Run: headless pygame with SDL's dummy video driver; simulated clock (each Clock.tick advances the game by its frame time, no real sleeping); random seed 0; keys injected as events and as key.get_pressed() state; no mouse input.
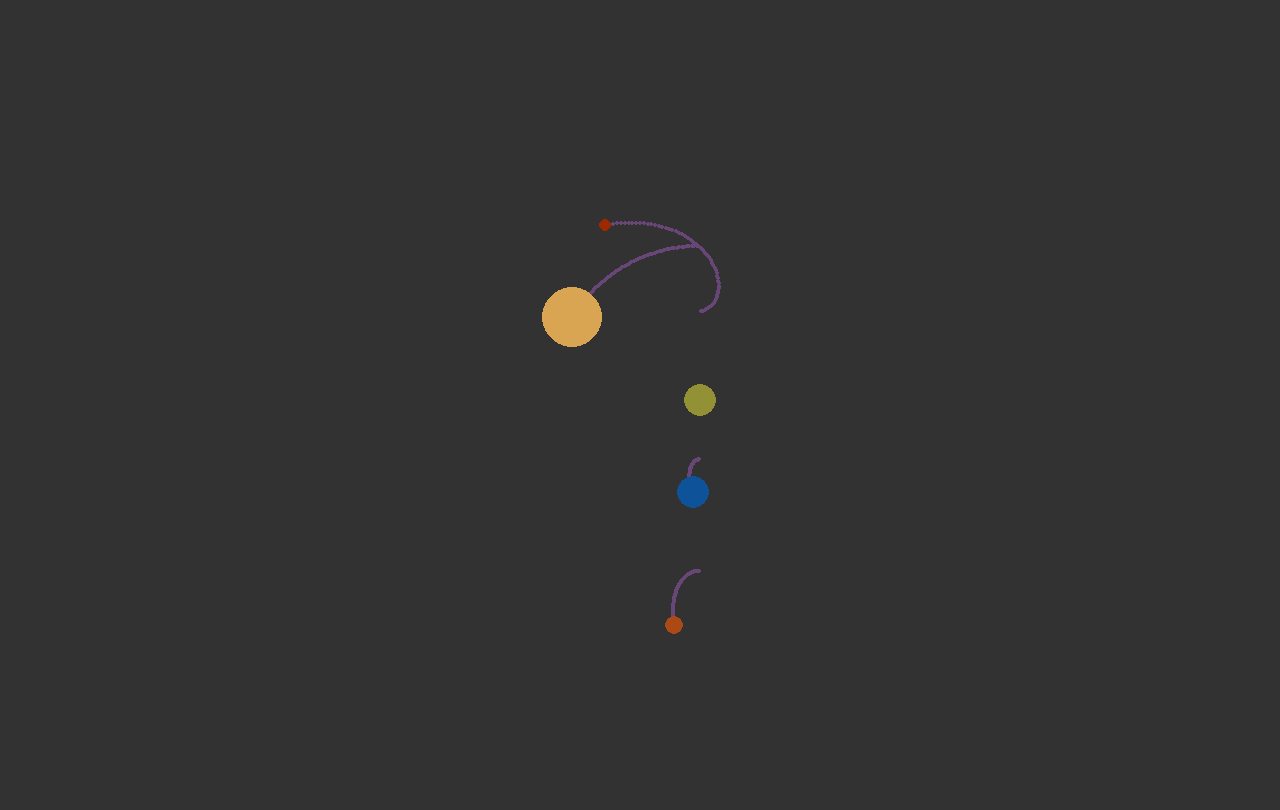
Frame 1 of 4 · flips 1–60 · no input
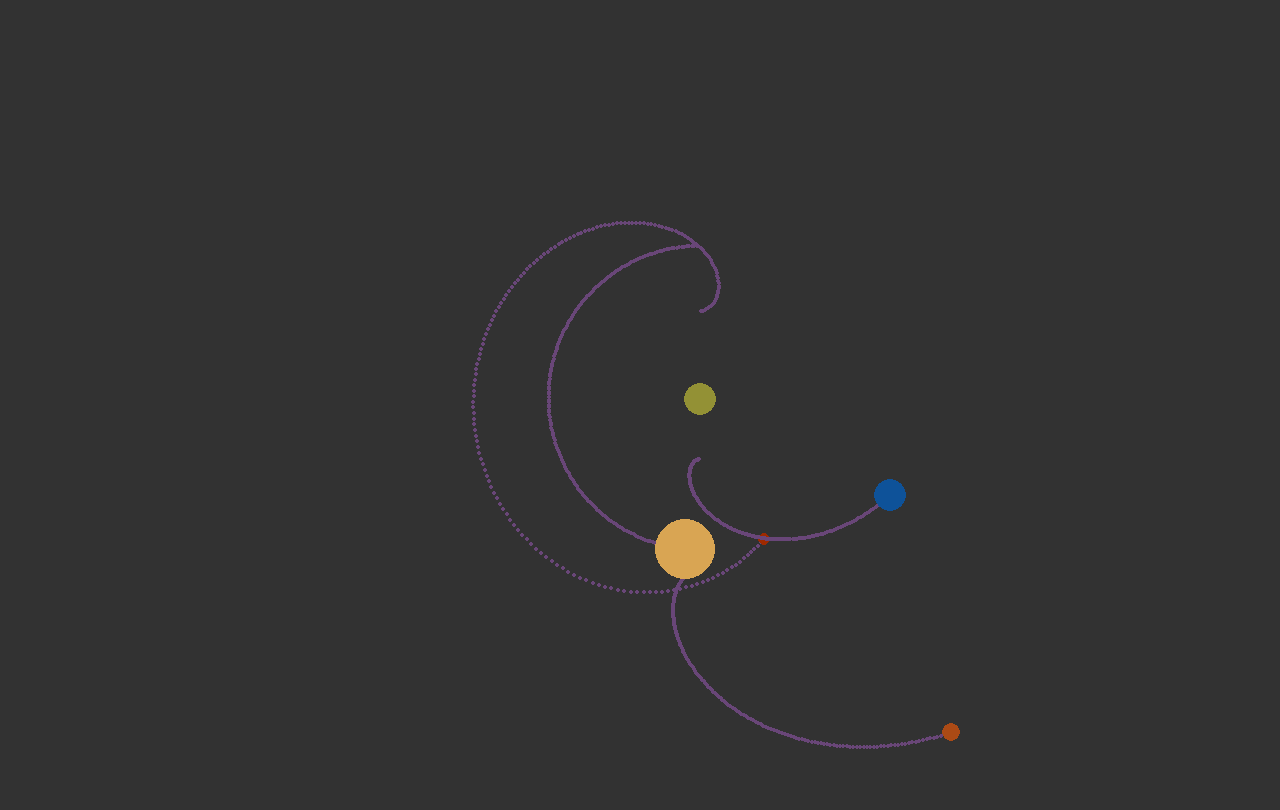
Frame 2 of 4 · flips 61–180 · tapped SPACE, RETURN · held RIGHT (→), D
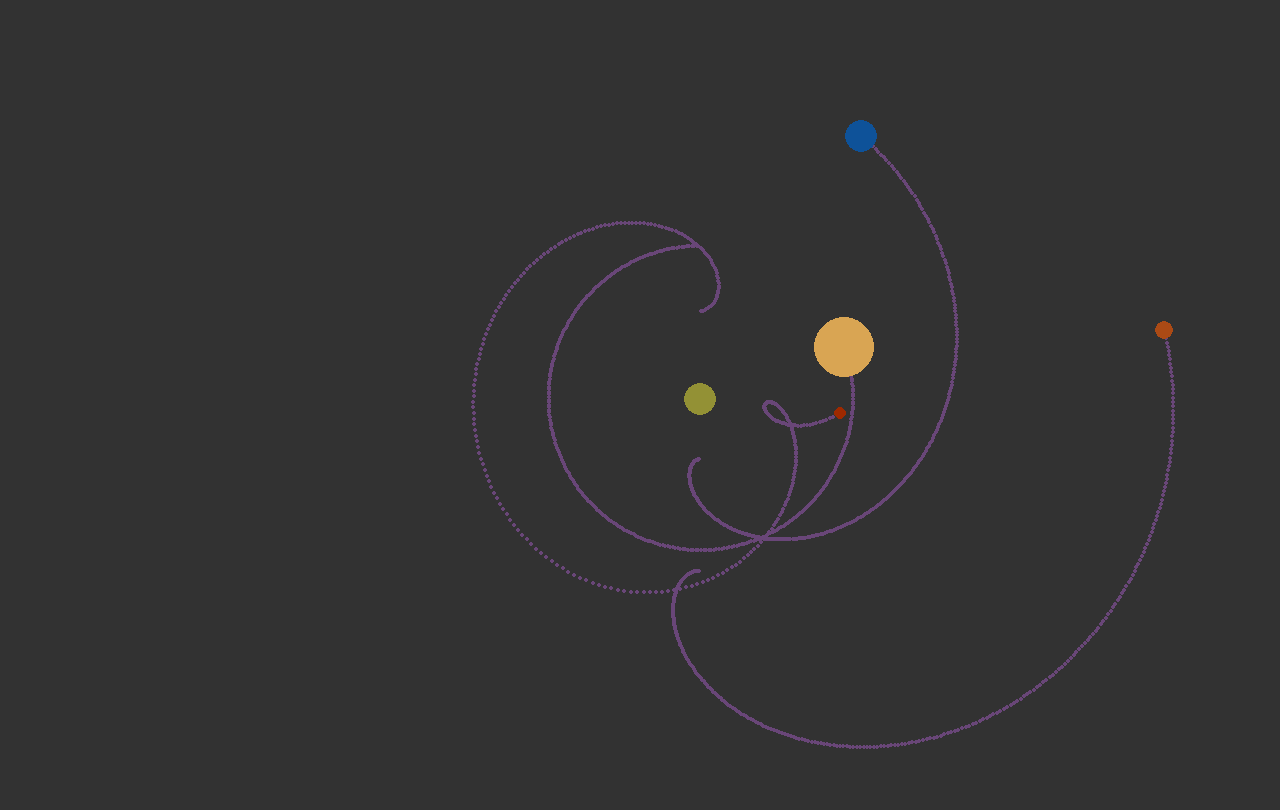
Frame 3 of 4 · flips 181–300 · held DOWN (↓), S
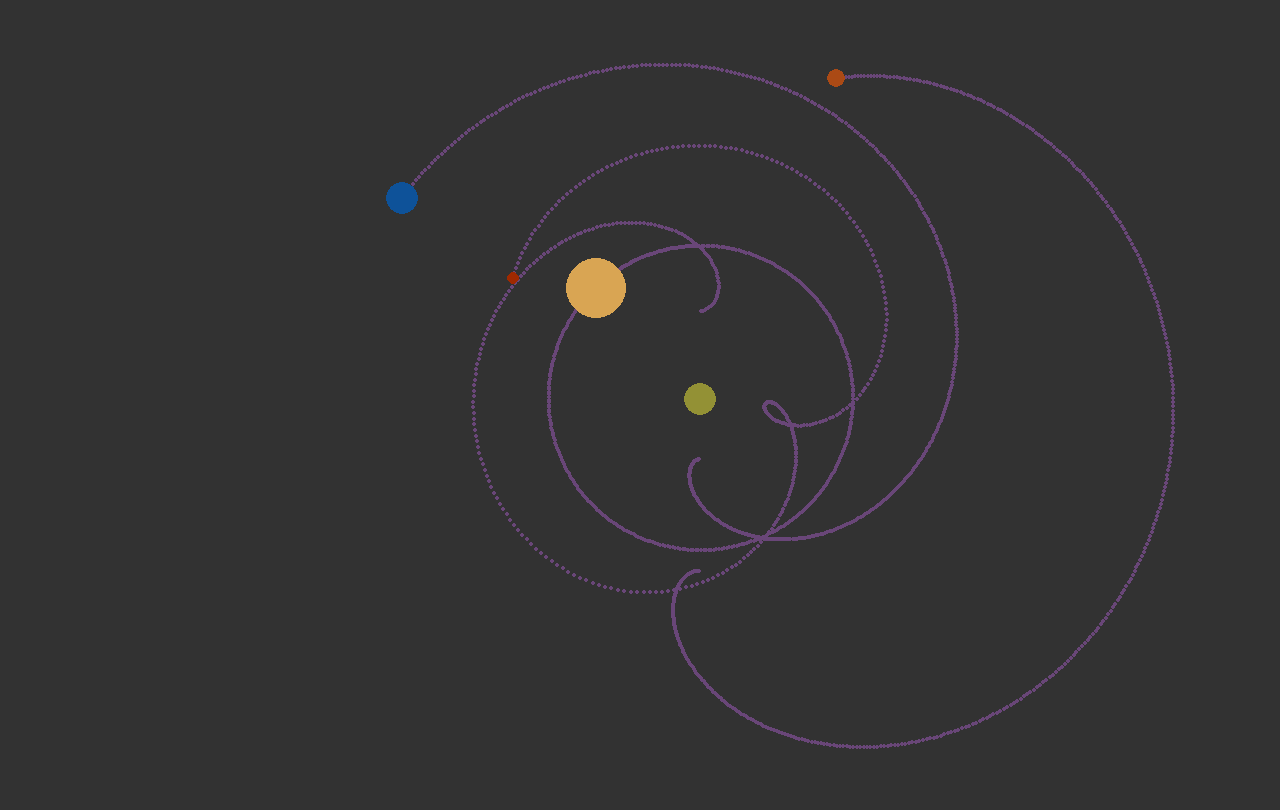
Frame 4 of 4 · flips 301–420 · held LEFT (←), A, UP (↑), W

The pygame program that drew these frames:

##太阳系前四大行星运动轨迹模拟,包含参考系变换
##通过调整REF_COORD　改变参考天体
import pygame
import math

#全局常量
SCREEN_SIZE = (1280,810)
REF_COORD = "venus"
SIM_RATIO  = 31558150 /10  #地球公转周期s/10   10s 地球绕日一圈  现实10s 对应模拟31558150s      
#时间模拟比例 SIM_RATIO 越大越快,越不精准
#加速度实际,速度模拟,位置模拟
#时间模拟:sim_dt = dt/1000*SIM_RATIO
#计算实际速度:根据模拟位置,求导算出实际速度 因此模拟速度即为真实速度    模拟时间变化的只是dt

PIXEL_TO_M = 0.7E09  #1像素 == 0.7e9 m

G = 6.67E-11#m^3/(kg*s^2)    #引力常数

MASS_MERCURY = 3.3E23#kg   #水星质量
MASS_MARS = 6.41E23#kg     #火星质量
MASS_VENUS = 4.86E24#kg    #金星质量
MASS_EARTH = 5.97e24#kg    #地球质量
MASS_SOLAR =2E30#kg        #太阳质量

#天体颜色参数
COLOR_EARTH = (14,82,153)
COLOR_MARS = (171,74,21)
COLOR_VENUS = (147,145,53)
COLOR_MERCURY = (158,41,0)
COLOR_SOLAR = (217,165,83)

#天体尺寸参数   太阳--行星:非真实比例
R_EARTH = 16.9
R_MARS = 9
R_SOLAR = 30
R_VENUS = 16
R_MERCURY = 6.5

#轨道参数
AU = 1.496E11#m

SMA_MERCURY = 0.387*AU   #水星半长轴
HFL_MERCURY = 0.08*AU    #水星半焦距
PERIHELION_MERCURY = SMA_MERCURY-HFL_MERCURY
ORBIT_RADIUS_EARTH = 1*AU
ORBIT_RADIUS_MARS  =  1.52*AU #平均距日距离
ORBIT_RADIUS_VENUS = 0.72*AU

VELOCITY_MERCURY_A = math.sqrt(G*MASS_SOLAR/SMA_MERCURY*(SMA_MERCURY+HFL_MERCURY)/(SMA_MERCURY-HFL_MERCURY))
VELOCITY_EARTH = 2.98E4 #m/s
VELOCITY_MARS = 2.41E4 #m/s
VELOCITY_VENUS = 3.5E4 #m/s

#天体尾迹
TRAIL_ENABLED = True
TRAIL_LENGTH = 1000
TRAIL_COLOR = (105,70,120)

#类型定义
    #天体
class CelestBody(object):
    def __init__(self,mass,pos,vel0,R,color):
        
        self.mass = mass
        self.pos = {"x":pos[0],"y":pos[1]}  #pixel
        self.vel = vel0    #m
        self.acc = {"x":0,"y":0}    #m
        
        self.color = color
        self.trail = Trail(TRAIL_LENGTH)
        self.R = R
        
    def move(self,dx,dy):
        #更新位置
        self.pos['x'] += dx
        self.pos['y'] += dy

    def update(self):
        pos = tuple(self.pos.values())
        if(TRAIL_ENABLED):
            self.trail.update(pos)  #拖尾刷新
        
        #绘制对象
        #screen.blit(self.image,pos)    #load image 方法
        pygame.draw.circle(screen,self.color,pos,self.R)

    #轨迹
class Trail:
    def __init__(self,len):
        self.length = len
        self.pos_list = []
    def update(self,new_pos):   #new_pos :tulple(x,y)

        self.pos_list.append(new_pos)
        if len(self.pos_list)>self.length:
            self.pos_list.pop(0)
        for p in self.pos_list:
            pygame.draw.circle(screen,TRAIL_COLOR,p,2)

#p2m pixel to meter
def p2m(pixel):
    return pixel*PIXEL_TO_M

#m2p meter to pixel
def m2p(meter):
    return meter/PIXEL_TO_M

#加速度积分
def add_dvel_dt(v0,a,sim_dt): #v0 dict    v+dv        a : tuple
    ax = a[0]
    ay = a[1]
    v0x = v0['x']
    v0y = v0['y']
    
    v1x = v0x+ax*sim_dt
    v1y = v0y+ay*sim_dt
    
    return{'x':v1x,'y':v1y}
#速度积分
def add_dpos_dt(pos0,v,sim_dt): #pos0 dict    r+dr    v:dict
    if type(v).__name__ == "dict":
        vx = v['x']
        vy = v['y']
    else:
        vx = v[0]
        vy = v[1]
    pos0x = pos0['x']
    pos0y = pos0['y']
    
    pos1x = pos0x+m2p(vx*sim_dt)     #vx*dt 单位:m pos1x 单位:pixel    dt:ms
    pos1y = pos0y+m2p(vy*sim_dt)  
    
    
    return{'x':pos1x,'y':pos1y}     #position 单位:pixel
#计算引力加速度
def G_acceleration(cb1,cb2):   #求 cb1 关于cb2 的引力加速度
    cb2cb1 = (p2m(cb2.pos['x']-cb1.pos['x']),p2m(cb2.pos['y']-cb1.pos['y']))    #矢量 phycical
    mod_cb2cb1 = math.sqrt(cb2cb1[0]**2+cb2cb1[1]**2)   #phycical

    a12 = (cb2cb1[0]*G*cb2.mass/mod_cb2cb1**3,cb2cb1[1]*G*cb2.mass/mod_cb2cb1**3)   #矢量 加速度 phycical
    return a12

# 初始设置
pygame.init() # 初始化pygame
screen = pygame.display.set_mode(SCREEN_SIZE) # Pygame窗口
pygame.display.set_caption("CelebratBody") # 标题
keep_going = True

clock_frame = pygame.time.Clock()

    #实例化CelestBody
    #vel = {'x':VELOCITY_EARTH,'y':0}
cb1 = CelestBody(MASS_EARTH,(700,400+m2p(ORBIT_RADIUS_EARTH)),{'x':VELOCITY_EARTH,'y':0},R_EARTH,COLOR_EARTH)
earth = cb1 #引用,不是复制创建新对象

    #vel = {'x':0,'y':0}
cb2 = CelestBody(MASS_SOLAR,(700,400),{'x':0,'y':0},R_SOLAR,COLOR_SOLAR)
solar = cb2 #引用

cb3 = CelestBody(MASS_MARS,(700,400+m2p(ORBIT_RADIUS_MARS)),{'x':VELOCITY_MARS,'y':0},R_MARS,COLOR_MARS)
mars = cb3 #引用

cb4 = CelestBody(MASS_VENUS,(700,400+m2p(ORBIT_RADIUS_VENUS)),{'x':VELOCITY_VENUS,'y':0},R_VENUS,COLOR_VENUS)
venus = cb4

cb5 = CelestBody(MASS_MERCURY,(700,400+m2p(PERIHELION_MERCURY)),{"x":VELOCITY_MERCURY_A,"y":0},R_MERCURY,COLOR_MERCURY)
mercury = cb5

CelestBody_list = [cb1,cb2,cb3,cb4,cb5]

#循环
while keep_going:
    
    pygame.draw.circle(screen,(50,50,50),(0,0),8192)
    
    ft = clock_frame.tick_busy_loop(60)  #帧时钟&锁帧      
    dt = ft      #时间微元   实际模拟16.67ms
    sim_dt = dt/1000*SIM_RATIO
    
    #pygame.draw.circle(screen,(255,255,255),(400,300),40)
    t_ms = pygame.time.get_ticks() # 单位:ms
    t = t_ms/1000  #单位:s
    
    for event in pygame.event.get():  # 遍历事件
        if event.type == pygame.QUIT:  # 退出事件
            keep_going = False

    # 计算各天体受太阳的引力加速度
    a12 = G_acceleration(cb1,cb2)
    
    a32 = G_acceleration(cb3,cb2)
    
    a42 = G_acceleration(cb4,cb2)
    
    a52 = G_acceleration(cb5,cb2)
    
    # 由加速度计算各天体速度,位置
    earth.vel = add_dvel_dt(cb1.vel,a12,sim_dt)
    earth.pos = add_dpos_dt(cb1.pos,cb1.vel,sim_dt)
    
    mars.vel = add_dvel_dt(cb3.vel,a32,sim_dt)
    mars.pos = add_dpos_dt(cb3.pos,cb3.vel,sim_dt)
    
    venus.vel = add_dvel_dt(cb4.vel,a42,sim_dt)
    venus.pos = add_dpos_dt(cb4.pos,cb4.vel,sim_dt)
    
    mercury.vel = add_dvel_dt(cb5.vel,a52,sim_dt)
    mercury.pos = add_dpos_dt(cb5.pos,cb5.vel,sim_dt)
             
    #坐标系变换
    trans_x = 0
    trans_y = 0 
    exec(f"trans_x =  solar.pos['x']-{REF_COORD}.pos['x'] ")
    exec(f"trans_y =  solar.pos['y']-{REF_COORD}.pos['y'] ")
    for p in CelestBody_list:
        p.pos['x'] += trans_x  
        p.pos['y'] += trans_y 
        
    mercury.update()
    venus.update()        
    earth.update()
    mars.update()
    solar.update()

    pygame.display.update()  # 刷新屏幕
    
    #坐标系变换
    for p in CelestBody_list:
        p.pos['x'] -= trans_x  
        p.pos['y'] -= trans_y      
    
pygame.quit()
